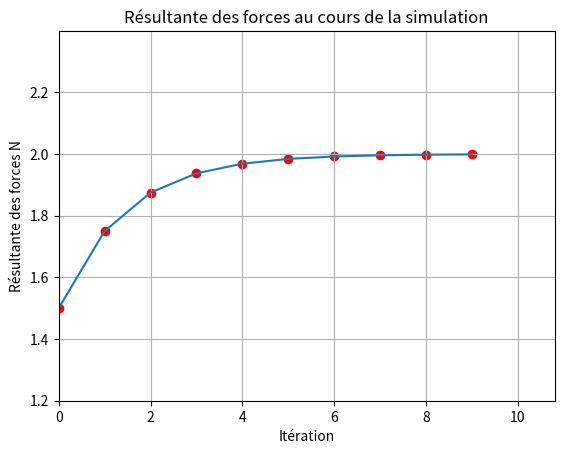

Recreate this plot in Python.
import matplotlib.pyplot as plt
listeiteration=[0,1, 2, 3, 4, 5, 6, 7, 8, 9]
listePHI=[1.5, 1.75, 1.875, 1.9375, 1.96875, 1.984375, 1.9921875, 1.99609375, 1.998046875, 1.9990234375]
#fig=plt.figure(figsize=(6,6))
axs=plt.axes()
axs.axis([min(listeiteration)-0.2*min(listeiteration),max(listeiteration)+0.2*max(listeiteration),min(listePHI)-0.2*min(listePHI),max(listePHI)+0.2*max(listePHI)])
plt.scatter(listeiteration,listePHI, color = 'red')
plt.grid()
plt.plot(listeiteration,listePHI)

plt.title('Graph')
plt.xlabel('Itération')
plt.ylabel('Résultante des forces N')
plt.title("Résultante des forces au cours de la simulation")
plt.show()